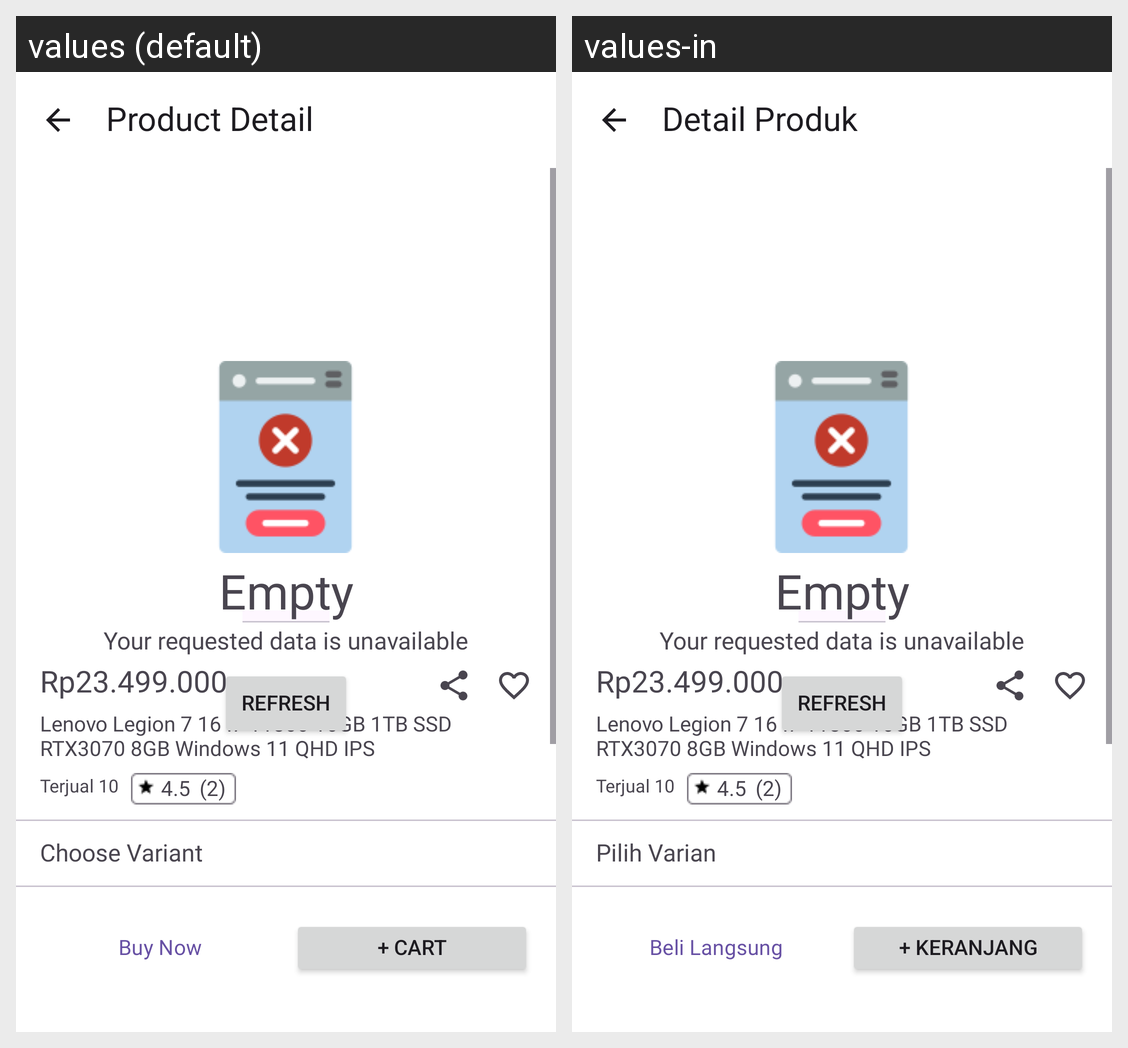

The same Android screen rendered under two of its app's locales, left to right. List the strings drawn on it with the default value and each locale's translation.
Android screen res/layout/fragment_detail_product.xml rendered under 2 locales, left to right: values (default), values-in. Device: Nexus 5 (rendered at 1080×1920; each locale shown at half size, 540×960, under a caption strip naming it); theme Base.Theme.Tokopaerbe.
Strings drawn on this screen, with the default value and each locale's value (text and hints the layout hard-codes, and strings that could not be matched under every locale, appear in the picture but are not listed):

detailProduk
  values: Product Detail
  values-in: Detail Produk

price
  values: Rp23.499.000
  values-in: Rp23.499.000

spec
  values: Lenovo Legion 7 16 I7 11800 16GB 1TB SSD RTX3070 8GB Windows 11 QHD IPS
  values-in: Lenovo Legion 7 16 I7 11800 16GB 1TB SSD RTX3070 8GB Windows 11 QHD IPS

sold
  values: Terjual 10
  values-in: Terjual 10

productRating
  values: 4.5
  values-in: 4.5

totalRating
  values: (2)
  values-in: (2)

pilihVarian
  values: Choose Variant
  values-in: Pilih Varian

beliLangsung
  values: Buy Now
  values-in: Beli Langsung

keranjang
  values: + Cart
  values-in: + Keranjang

errorTitle
  values: Empty
  values-in: Empty

errorDesc
  values: Your requested data is unavailable
  values-in: Your requested data is unavailable

refreshButtonError
  values: Refresh
  values-in: Refresh
